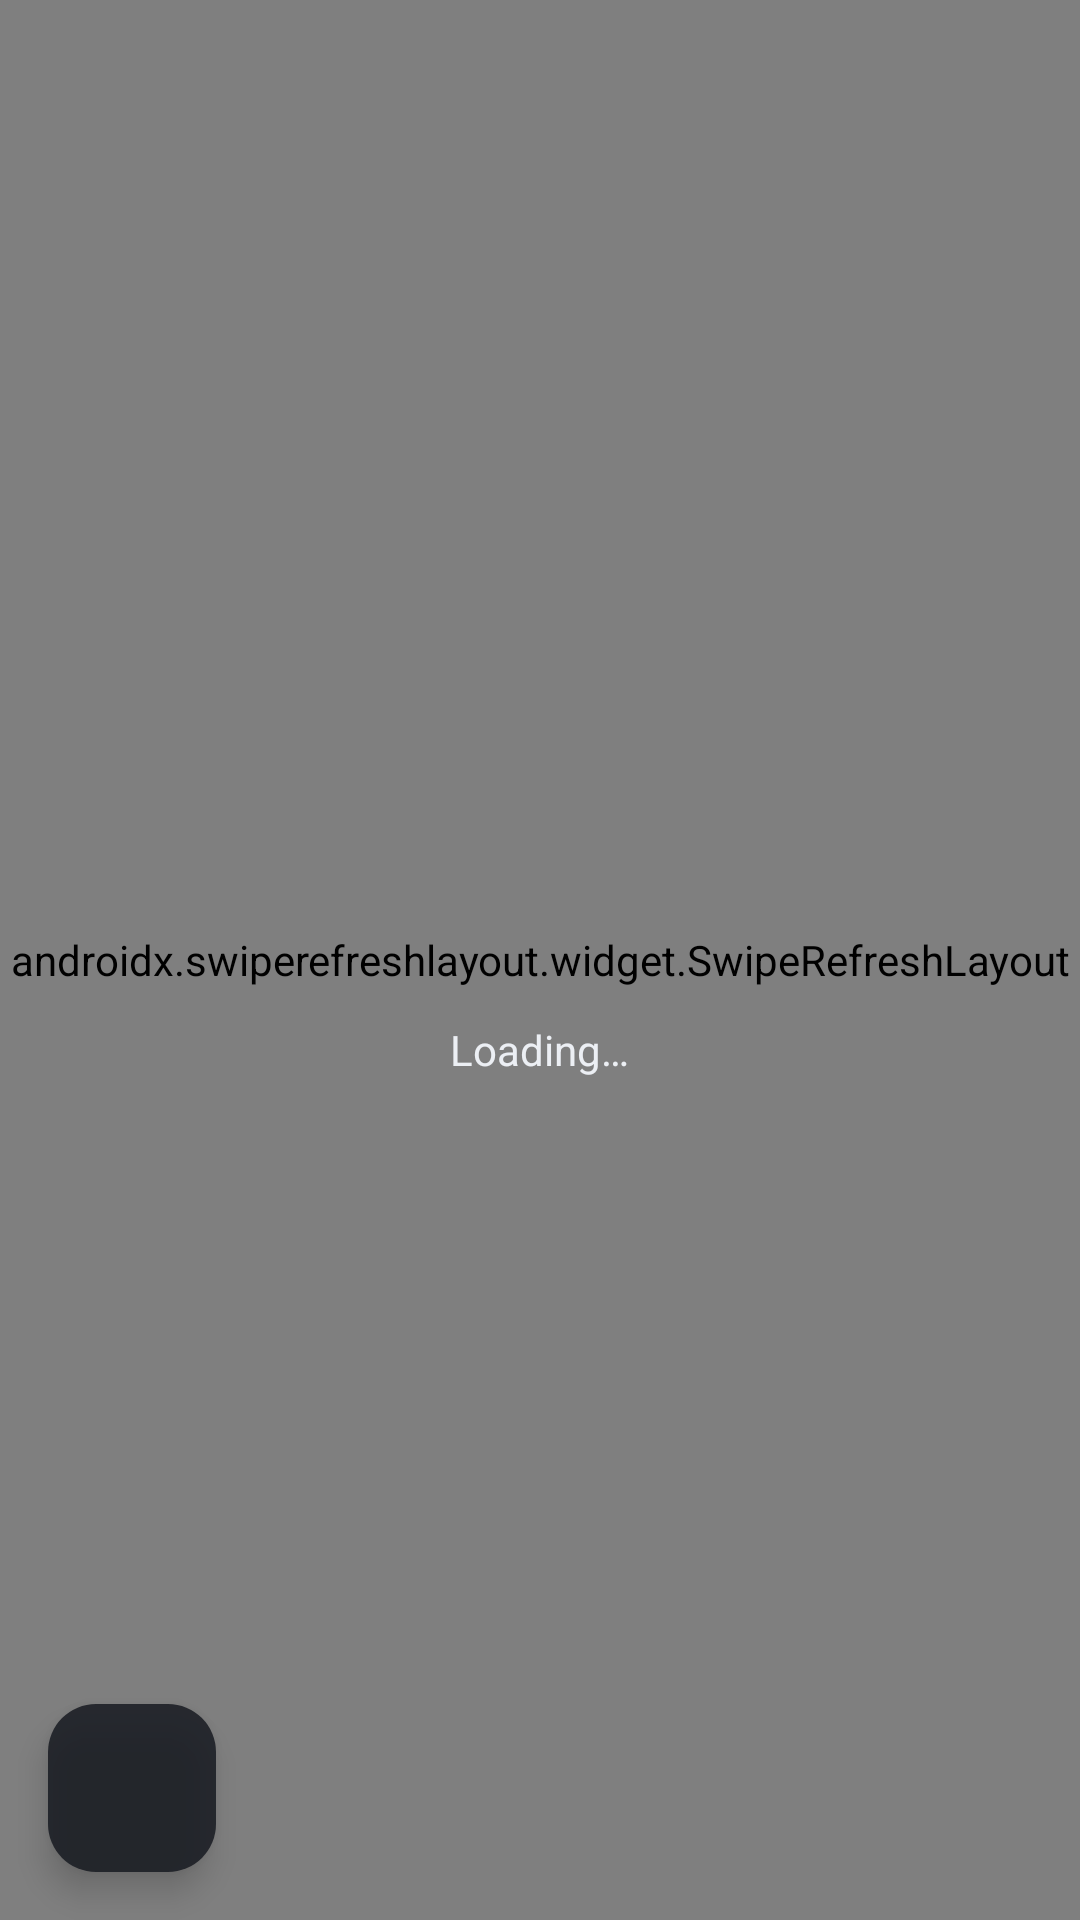

Here is an Android app screen rendered from its layout file. Give the layout XML and the strings, colors and styles it references.
<!-- AndroidManifest.xml: application theme Theme.OctopMobile -->
<!-- res/layout/activity_main.xml -->
<?xml version="1.0" encoding="utf-8"?>
<FrameLayout xmlns:android="http://schemas.android.com/apk/res/android"
    xmlns:app="http://schemas.android.com/apk/res-auto"
    android:id="@+id/root"
    android:layout_width="match_parent"
    android:layout_height="match_parent"
    android:background="@color/brand_background">

    <androidx.swiperefreshlayout.widget.SwipeRefreshLayout
        android:id="@+id/swipeRefresh"
        android:layout_width="match_parent"
        android:layout_height="match_parent">

        <WebView
            android:id="@+id/webView"
            android:layout_width="match_parent"
            android:layout_height="match_parent" />
    </androidx.swiperefreshlayout.widget.SwipeRefreshLayout>

    <LinearLayout
        android:id="@+id/loadingView"
        android:layout_width="wrap_content"
        android:layout_height="wrap_content"
        android:layout_gravity="center"
        android:gravity="center"
        android:orientation="vertical">

        <ProgressBar
            android:layout_width="wrap_content"
            android:layout_height="wrap_content" />

        <TextView
            android:id="@+id/loadingText"
            android:layout_width="wrap_content"
            android:layout_height="wrap_content"
            android:layout_marginTop="12dp"
            android:text="@string/main_loading"
            android:textColor="@color/brand_on_background" />
    </LinearLayout>

    <LinearLayout
        android:id="@+id/errorView"
        android:layout_width="match_parent"
        android:layout_height="wrap_content"
        android:layout_gravity="center"
        android:gravity="center"
        android:orientation="vertical"
        android:padding="32dp"
        android:visibility="gone">

        <TextView
            android:id="@+id/errorTitle"
            android:layout_width="match_parent"
            android:layout_height="wrap_content"
            android:gravity="center"
            android:text="@string/main_load_failed"
            android:textColor="@color/brand_on_background"
            android:textSize="18sp"
            android:textStyle="bold" />

        <TextView
            android:id="@+id/errorDetail"
            android:layout_width="match_parent"
            android:layout_height="wrap_content"
            android:layout_marginTop="8dp"
            android:gravity="center"
            android:textColor="@color/brand_on_background"
            android:textSize="14sp" />

        <Button
            android:id="@+id/retryButton"
            android:layout_width="wrap_content"
            android:layout_height="wrap_content"
            android:layout_marginTop="20dp"
            android:text="@string/main_retry" />

        <Button
            android:id="@+id/openSettingsButton"
            style="?attr/materialButtonOutlinedStyle"
            android:layout_width="wrap_content"
            android:layout_height="wrap_content"
            android:layout_marginTop="8dp"
            android:text="@string/main_open_settings" />
    </LinearLayout>

    <com.google.android.material.floatingactionbutton.FloatingActionButton
        android:id="@+id/settingsButton"
        android:layout_width="wrap_content"
        android:layout_height="wrap_content"
        android:layout_gravity="bottom|start"
        android:layout_margin="16dp"
        android:alpha="0.85"
        android:contentDescription="@string/main_open_settings"
        app:backgroundTint="@color/brand_surface"
        app:fabSize="mini"
        app:srcCompat="@drawable/ic_settings"
        app:tint="@color/brand_on_background" />

</FrameLayout>
<!-- resources referenced by this layout -->
<resources>
  <color name="brand_background">#0F1117</color>
  <color name="brand_on_background">#ECEFF4</color>
  <color name="brand_surface">#171A21</color>
  <string name="main_load_failed">Failed to load the page.</string>
  <string name="main_loading">Loading…</string>
  <string name="main_open_settings">Settings</string>
  <string name="main_retry">Retry</string>
  <style name="Theme.OctopMobile" parent="Theme.Material3.DayNight.NoActionBar">
          <item name="colorPrimary">@color/brand_primary</item>
          <item name="android:statusBarColor" tools:targetApi="21">@android:color/transparent</item>
          <item name="android:navigationBarColor" tools:targetApi="21">@android:color/transparent</item>
          <item name="android:windowLightStatusBar" tools:targetApi="m">false</item>
      </style>
  <color name="brand_primary">#5B8DEF</color>
</resources>
